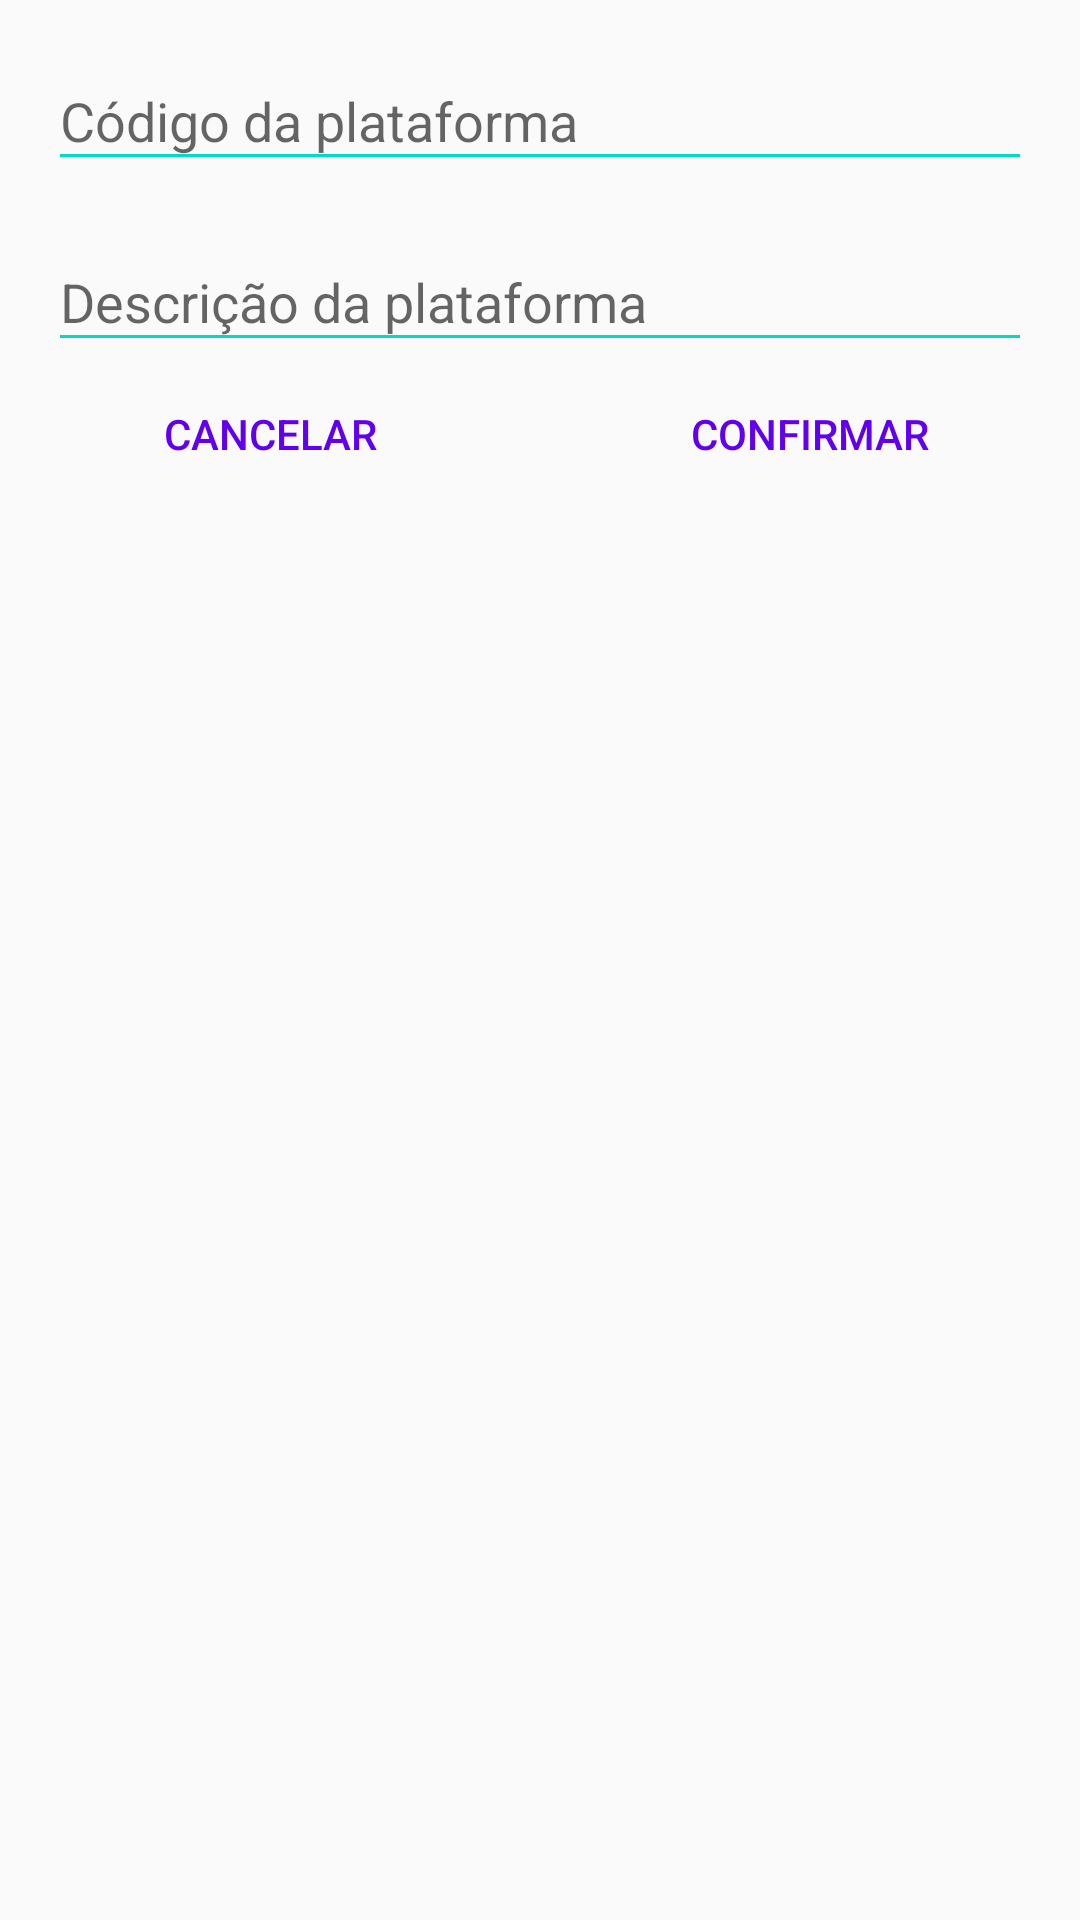

Write the Android layout XML for this screen, with the resource values it uses.
<!-- AndroidManifest.xml: application theme AppTheme -->
<!-- res/layout/new_plataforma.xml -->
<?xml version="1.0" encoding="utf-8"?>
<LinearLayout xmlns:android="http://schemas.android.com/apk/res/android"
    android:layout_width="match_parent"
    android:layout_height="match_parent"
    android:orientation="vertical">

    <android.support.design.widget.TextInputLayout
        style="@style/textinputlayout_form"
        android:id="@+id/inputCodigoPlataforma">

        <EditText
            style="@style/edittext_form"
            android:hint="@string/hint_codigo_plataforma" />
    </android.support.design.widget.TextInputLayout>

    <android.support.design.widget.TextInputLayout
        style="@style/textinputlayout_form"
        android:id="@+id/inputDescricaoPlataforma">

        <EditText
            style="@style/edittext_form"
            android:hint="@string/hint_descricao_plataforma" />
    </android.support.design.widget.TextInputLayout>

    <include layout="@layout/botoes_dialog" />

</LinearLayout>
<!-- res/layout/botoes_dialog.xml (included above) -->
<?xml version="1.0" encoding="utf-8"?>
<LinearLayout xmlns:android="http://schemas.android.com/apk/res/android"
    android:layout_width="match_parent"
    android:layout_height="wrap_content"
    android:layout_marginBottom="8dp"
    android:orientation="horizontal">

    <Button
        android:id="@+id/btCancelar"
        android:layout_width="match_parent"
        android:layout_height="wrap_content"
        android:layout_weight="0.5"
        android:background="@android:color/transparent"
        android:text="@string/label_cancelar"
        android:textColor="@color/colorPrimary" />

    <Button
        android:id="@+id/btConfirmar"
        android:layout_width="match_parent"
        android:layout_height="wrap_content"
        android:layout_weight="0.5"
        android:background="@android:color/transparent"
        android:text="@string/label_confirmar"
        android:textColor="@color/colorPrimary" />
</LinearLayout>
<!-- resources referenced by this layout -->
<resources>
  <string name="hint_codigo_plataforma">Código da plataforma</string>
  <string name="hint_descricao_plataforma">Descrição da plataforma</string>
  <string name="label_cancelar">Cancelar</string>
  <string name="label_confirmar">Confirmar</string>
  <style name="edittext_form">
          <item name="android:layout_width">match_parent</item>
          <item name="android:layout_height">wrap_content</item>
  
          <item name="android:backgroundTint">@color/colorAccent</item>
      </style>
  <style name="textinputlayout_form">
          <item name="android:layout_width">match_parent</item>
          <item name="android:layout_height">wrap_content</item>
          <item name="android:layout_marginTop">8dp</item>
          <item name="android:layout_marginLeft">16dp</item>
          <item name="android:layout_marginRight">16dp</item>
      </style>
  <style name="AppTheme" parent="Theme.AppCompat.Light.DarkActionBar">
          
          <item name="colorPrimary">@color/colorPrimary</item>
          <item name="colorPrimaryDark">@color/colorPrimaryDark</item>
          <item name="colorAccent">@color/colorAccent</item>
  
  
          <item name="colorControlNormal">#c5c5c5</item>
          <item name="colorControlActivated">@color/colorPrimary</item>
          <item name="colorControlHighlight">@color/colorPrimaryDark</item>
      </style>
  <!-- not gathered from this repository: default colours our renderer supplied (Android Studio template values) -->
  <color name="colorPrimary">#FF6200EE</color>
  <color name="colorPrimaryDark">#FF3700B3</color>
  <color name="colorAccent">#FF03DAC5</color>
</resources>
